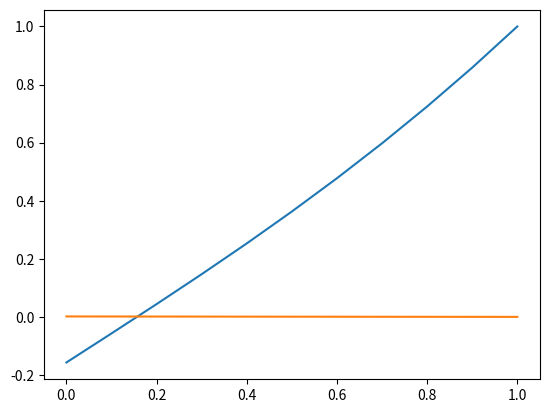

Reproduce this figure in Python.
# Import needed packages
import numpy as np
import numpy.linalg as linalg
import matplotlib.pyplot as plt

# Define our matrix A
A = np.zeros((11,11))
A[0][0]=-.1
A[0][1]=.1
for i in range(9):
    A[i+1][i]=1
    A[i+1][i+1]=-2
    A[i+1][i+2]=1
A[10][10]=.01
A=A/.01

# Define our vector F
F = np.zeros((11,1))
F[0]=1
F[10]=1
for i in range(1,10):
    F[i] = np.sin(i*.1)
sol = linalg.solve(A,F)

# Define x vector
x = [(i-1)*.1 for i in range(1,12)]

# plot the solution
plt.plot(x,linalg.solve(A,F))
plt.show()

# Define real solution to determine error
real = "-np.sin(x)+2*x-.1585"
# Create rl as place holder for error
rl = [0 for i in range(11)]
for i in range(11):
    x= i*.1
    rl[i] = np.abs(eval(real) - sol[i][0])
sum = 0

# Find the 2-norm
for i in rl:
    sum += i**2
newsum = np.sqrt(sum*.1)
x = [(i-1)*.1 for i in range(1,12)]
# Plot error and print 2-norm
print("2-norm:", newsum)
plt.plot(x,rl)
plt.show()